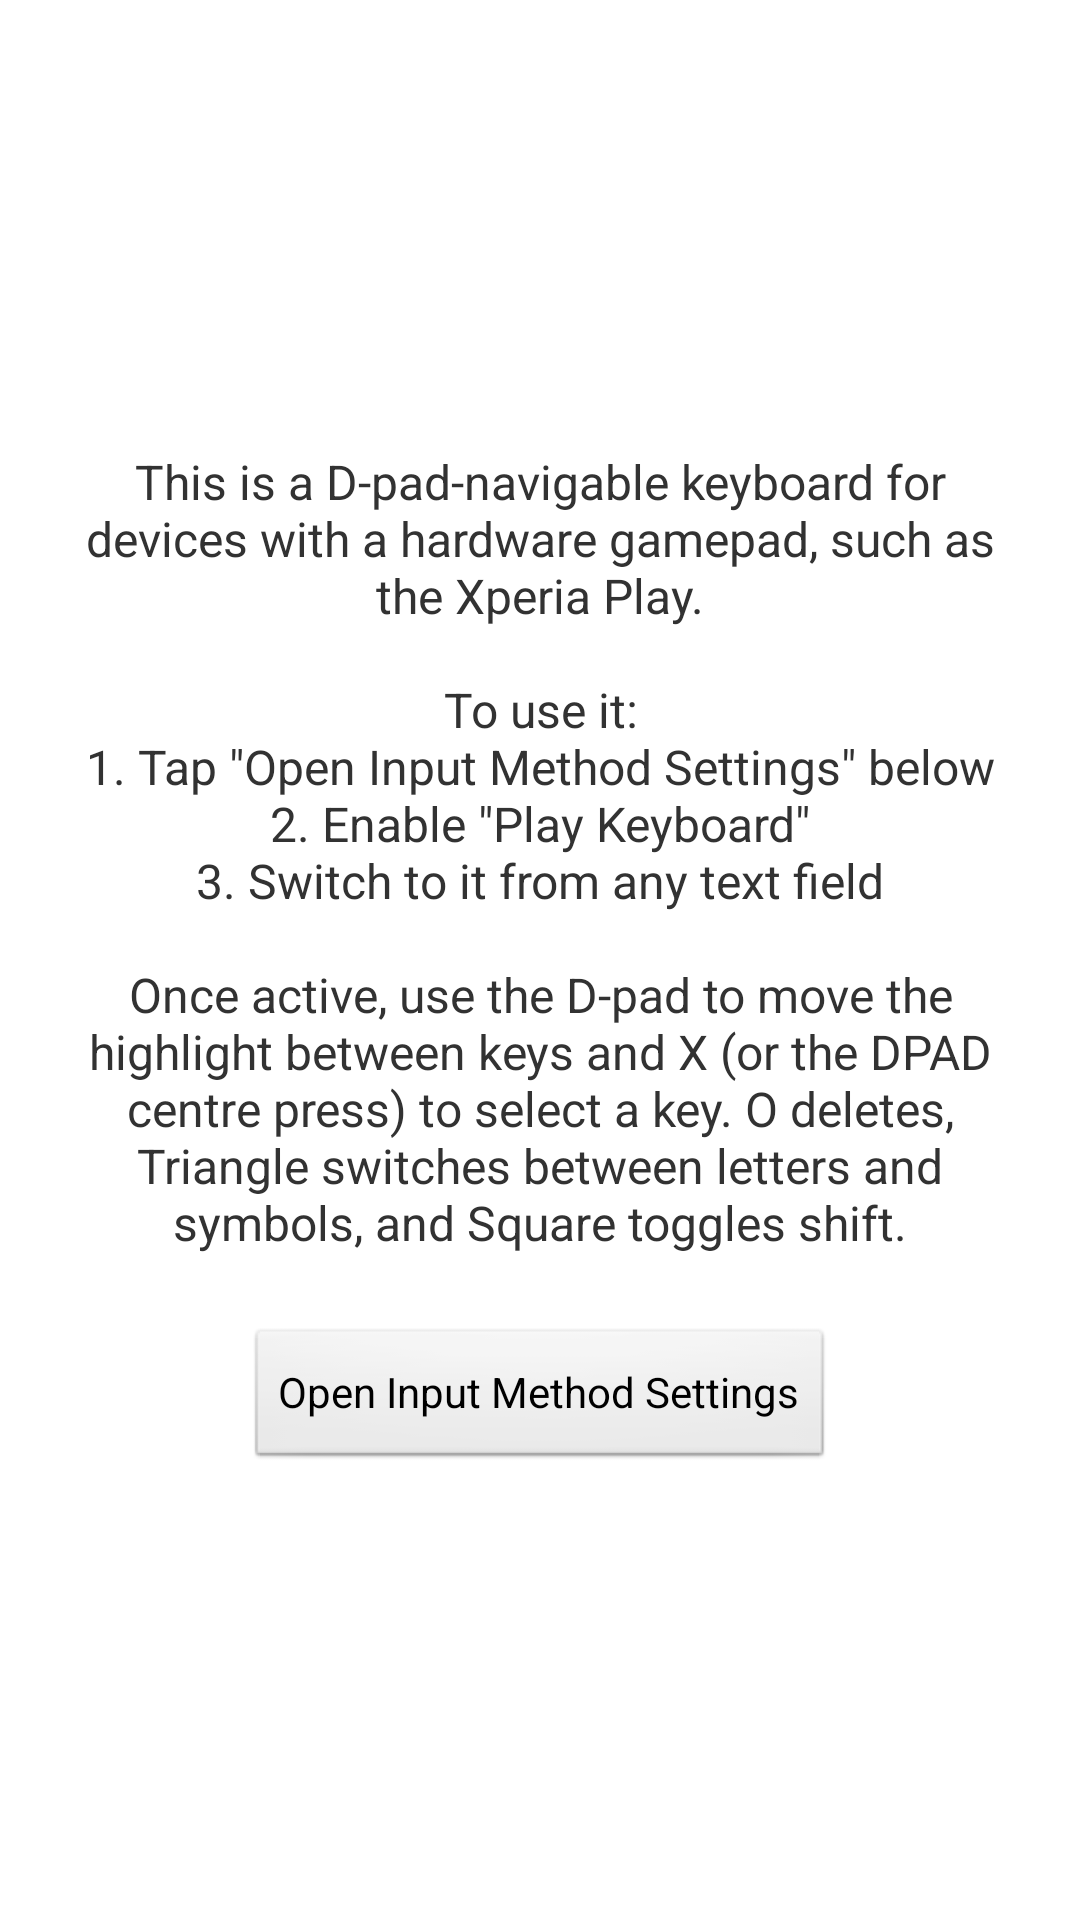

Write the Android layout XML for this screen, with the resource values it uses.
<!-- AndroidManifest.xml: application theme AppTheme -->
<!-- res/layout/activity_settings.xml -->
<?xml version="1.0" encoding="utf-8"?>
<ScrollView xmlns:android="http://schemas.android.com/apk/res/android"
    android:layout_width="match_parent"
    android:layout_height="match_parent"
    android:fillViewport="true">

    <LinearLayout
        android:layout_width="match_parent"
        android:layout_height="wrap_content"
        android:orientation="vertical"
        android:gravity="center"
        android:padding="24dp">

        <TextView
            android:layout_width="wrap_content"
            android:layout_height="wrap_content"
            android:layout_marginBottom="24dp"
            android:gravity="center"
            android:textSize="16sp"
            android:text="@string/settings_instructions" />

        <Button
            android:id="@+id/open_input_method_settings"
            android:layout_width="wrap_content"
            android:layout_height="wrap_content"
            android:text="@string/open_input_method_settings" />

    </LinearLayout>

</ScrollView>
<!-- resources referenced by this layout -->
<resources>
  <string name="open_input_method_settings">Open Input Method Settings</string>
  <string name="settings_instructions">This is a D-pad-navigable keyboard for devices with a hardware gamepad, such as the Xperia Play.\n\nTo use it:\n1. Tap \"Open Input Method Settings\" below\n2. Enable \"Play Keyboard\"\n3. Switch to it from any text field\n\nOnce active, use the D-pad to move the highlight between keys and X (or the DPAD centre press) to select a key. O deletes, Triangle switches between letters and symbols, and Square toggles shift.</string>
  <style name="AppTheme" parent="android:Theme.Light" />
</resources>
